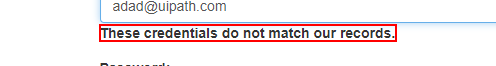
Task: Demo Project for UiPath Training Test Automation Project By Udit narayan
Workflow: TestCase1_AcmeLogin

Step 1: get-text from the text in window 'ACME System 1 - Log In' (chrome.exe)
